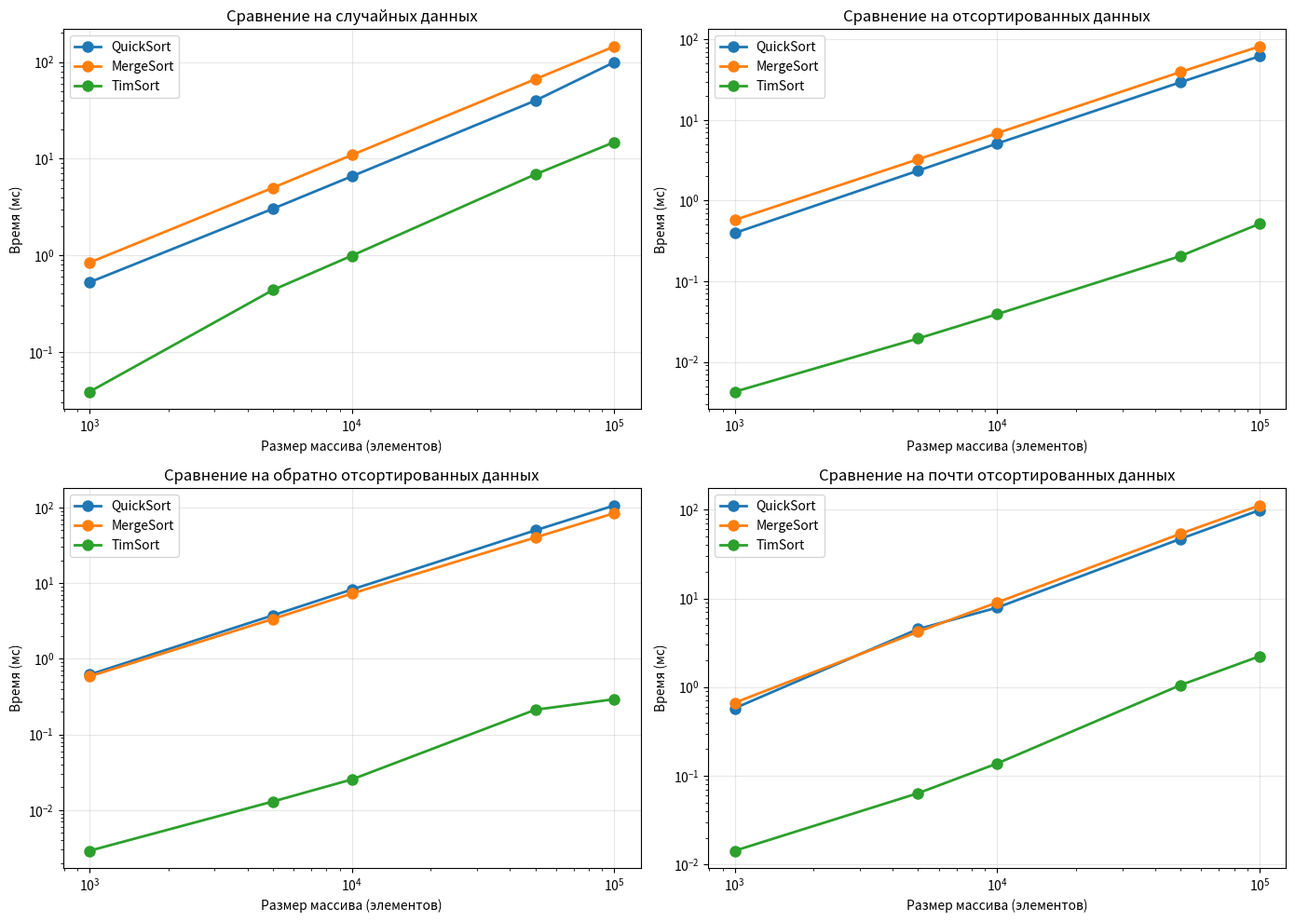

Here is the Python script that generated this plot:
"""
Сравнение алгоритмов сортировки: QuickSort, MergeSort, TimSort
Измеряем: время выполнения для массивов разного размера и типа
"""

import time
import random
import sys
import matplotlib.pyplot as plt
import numpy as np
from tabulate import tabulate

# Увеличиваем лимит рекурсии для больших массивов
sys.setrecursionlimit(10**6)

def quicksort(arr, low, high):
    """Быстрая сортировка (опорный элемент — медиана трёх)"""
    if low < high:

        mid = (low + high) // 2
        if arr[low] > arr[mid]:
            arr[low], arr[mid] = arr[mid], arr[low]
        if arr[low] > arr[high]:
            arr[low], arr[high] = arr[high], arr[low]
        if arr[mid] > arr[high]:
            arr[mid], arr[high] = arr[high], arr[mid]
        arr[mid], arr[high] = arr[high], arr[mid]

        pivot = arr[high]
        i = low - 1

        for j in range(low, high):
            if arr[j] <= pivot:
                i += 1
                arr[i], arr[j] = arr[j], arr[i]

        arr[i + 1], arr[high] = arr[high], arr[i + 1]
        pi = i + 1

        quicksort(arr, low, pi - 1)
        quicksort(arr, pi + 1, high)


def quicksort_wrapper(arr):
    """Обёртка для QuickSort"""
    quicksort(arr, 0, len(arr) - 1)
    return arr


def mergesort(arr):
    """Сортировка слиянием"""
    if len(arr) <= 1:
        return arr

    mid = len(arr) // 2
    left = mergesort(arr[:mid])
    right = mergesort(arr[mid:])

    result = []
    i = j = 0
    while i < len(left) and j < len(right):
        if left[i] <= right[j]:
            result.append(left[i])
            i += 1
        else:
            result.append(right[j])
            j += 1
    result.extend(left[i:])
    result.extend(right[j:])

    return result


def timsort_wrapper(arr):
    return sorted(arr)


def generate_random_array(size):
    """Случайный массив"""
    return [random.randint(0, size * 10) for _ in range(size)]


def generate_sorted_array(size):
    """Отсортированный массив (возрастание)"""
    return list(range(size))


def generate_reversed_array(size):
    """Обратно отсортированный массив (убывание)"""
    return list(range(size - 1, -1, -1))


def generate_nearly_sorted_array(size, swaps=0.02):
    """Почти отсортированный массив (с небольшими перестановками)"""
    arr = list(range(size))
    num_swaps = int(size * swaps)
    for _ in range(num_swaps):
        i, j = random.randint(0, size - 1), random.randint(0, size - 1)
        arr[i], arr[j] = arr[j], arr[i]
    return arr

def measure_time(sort_func, arr):
    """Измерение времени выполнения сортировки"""
    arr_copy = arr.copy()
    start = time.perf_counter()
    sort_func(arr_copy)
    elapsed = time.perf_counter() - start
    return elapsed


def run_experiment():
    """Запуск полного эксперимента"""

    sizes = [1000, 5000, 10000, 50000, 100000]

    # Типы данных
    data_types = {
        'Случайные': generate_random_array,
        'Отсортированные': generate_sorted_array,
        'Обратные': generate_reversed_array,
        'Почти отсортированные': lambda s: generate_nearly_sorted_array(s, 0.02)
    }

    # Алгоритмы
    algorithms = {
        'QuickSort': quicksort_wrapper,
        'MergeSort': mergesort,
        'TimSort': timsort_wrapper
    }


    results = {algo: {dtype: [] for dtype in data_types} for algo in algorithms}

    print("ЭКСПЕРИМЕНТ: Сравнение алгоритмов сортировки")

    for size in sizes:
        print(f"\n Тестирование размера: {size:,} элементов")

        for dtype_name, gen_func in data_types.items():
            print(f"  • {dtype_name}...", end=" ", flush=True)

            # Генерация данных
            data = gen_func(size)

            for algo_name, algo_func in algorithms.items():

                times = []
                for _ in range(3):
                    elapsed = measure_time(algo_func, data)
                    times.append(elapsed)
                best_time = min(times)
                results[algo_name][dtype_name].append(best_time)

            print("✓")

    return results, sizes, data_types, algorithms


def visualize_results(results, sizes, data_types, algorithms):
    """Построение графиков и таблиц"""

    print("ДЕТАЛЬНЫЕ РЕЗУЛЬТАТЫ (размер массива: 100,000 элементов)")

    target_size_idx = 4
    table_data = []
    for algo_name in algorithms:
        row = [algo_name]
        for dtype_name in data_types:
            time_ms = results[algo_name][dtype_name][target_size_idx] * 1000
            row.append(f"{time_ms:.1f} мс")
        table_data.append(row)

    print(tabulate(table_data,
                   headers=["Алгоритм"] + list(data_types.keys()),
                   tablefmt="grid"))


    print("УСКОРЕНИЕ TimSort ОТНОСИТЕЛЬНО ДРУГИХ АЛГОРИТМОВ (размер 100,000)")

    speedup_data = []
    for dtype_name in data_types:
        timsort_time = results['TimSort'][dtype_name][target_size_idx]
        quicksort_time = results['QuickSort'][dtype_name][target_size_idx]
        mergesort_time = results['MergeSort'][dtype_name][target_size_idx]

        speedup_data.append([
            dtype_name,
            f"{quicksort_time / timsort_time:.1f}x",
            f"{mergesort_time / timsort_time:.1f}x"
        ])

    print(tabulate(speedup_data,
                   headers=["Тип данных", "QuickSort быстрее?", "MergeSort быстрее?"],
                   tablefmt="grid"))

    # Построение графиков
    fig, axes = plt.subplots(2, 2, figsize=(14, 10))

    colors = {'QuickSort': '#1f77b4', 'MergeSort': '#ff7f0e', 'TimSort': '#2ca02c'}

    # График 1: Случайные данные
    ax1 = axes[0, 0]
    for algo_name in algorithms:
        times = [t * 1000 for t in results[algo_name]['Случайные']]
        ax1.plot(sizes, times, 'o-', label=algo_name, color=colors[algo_name], linewidth=2, markersize=8)
    ax1.set_xlabel('Размер массива (элементов)')
    ax1.set_ylabel('Время (мс)')
    ax1.set_title('Сравнение на случайных данных')
    ax1.legend()
    ax1.grid(True, alpha=0.3)
    ax1.set_xscale('log')
    ax1.set_yscale('log')

    # График 2: Отсортированные данные
    ax2 = axes[0, 1]
    for algo_name in algorithms:
        times = [t * 1000 for t in results[algo_name]['Отсортированные']]
        ax2.plot(sizes, times, 'o-', label=algo_name, color=colors[algo_name], linewidth=2, markersize=8)
    ax2.set_xlabel('Размер массива (элементов)')
    ax2.set_ylabel('Время (мс)')
    ax2.set_title('Сравнение на отсортированных данных')
    ax2.legend()
    ax2.grid(True, alpha=0.3)
    ax2.set_xscale('log')
    ax2.set_yscale('log')

    # График 3: Обратные данные
    ax3 = axes[1, 0]
    for algo_name in algorithms:
        times = [t * 1000 for t in results[algo_name]['Обратные']]
        ax3.plot(sizes, times, 'o-', label=algo_name, color=colors[algo_name], linewidth=2, markersize=8)
    ax3.set_xlabel('Размер массива (элементов)')
    ax3.set_ylabel('Время (мс)')
    ax3.set_title('Сравнение на обратно отсортированных данных')
    ax3.legend()
    ax3.grid(True, alpha=0.3)
    ax3.set_xscale('log')
    ax3.set_yscale('log')

    # График 4: Почти отсортированные данные
    ax4 = axes[1, 1]
    for algo_name in algorithms:
        times = [t * 1000 for t in results[algo_name]['Почти отсортированные']]
        ax4.plot(sizes, times, 'o-', label=algo_name, color=colors[algo_name], linewidth=2, markersize=8)
    ax4.set_xlabel('Размер массива (элементов)')
    ax4.set_ylabel('Время (мс)')
    ax4.set_title('Сравнение на почти отсортированных данных')
    ax4.legend()
    ax4.grid(True, alpha=0.3)
    ax4.set_xscale('log')
    ax4.set_yscale('log')

    plt.tight_layout()
    plt.savefig('sorting_comparison.png', dpi=150)
    plt.show()

    print("\n Графики сохранены в 'sorting_comparison.png'")


def print_analysis(results, sizes):
    """Вывод аналитических выводов"""

    print("АНАЛИЗ РЕЗУЛЬТАТОВ")

    # Сравнение при максимальном размере
    max_size_idx = -1
    max_size = sizes[max_size_idx]

    print(f"\n Результаты при размере массива {max_size:,} элементов (случайные данные):")

    time_comparison = []
    for algo_name in results:
        time_sec = results[algo_name]['Случайные'][max_size_idx]
        time_ms = time_sec * 1000
        time_comparison.append((algo_name, time_ms))
        print(f"  • {algo_name}: {time_ms:.1f} мс")


    fastest = min(time_comparison, key=lambda x: x[1])
    slowest = max(time_comparison, key=lambda x: x[1])

    print(f"\n Самый быстрый алгоритм на случайных данных: {fastest[0]} ({fastest[1]:.1f} мс)")
    print(f" Самый медленный: {slowest[0]} ({slowest[1]:.1f} мс)")
    print(f" TimSort быстрее QuickSort в {time_comparison[0][1] / time_comparison[2][1]:.1f} раза")
    print(f" TimSort быстрее MergeSort в {time_comparison[1][1] / time_comparison[2][1]:.1f} раза")


def main():

    print("СРАВНЕНИЕ АЛГОРИТМОВ СОРТИРОВКИ ДЛЯ БОЛЬШИХ МАССИВОВ ДАННЫХ")

    results, sizes, data_types, algorithms = run_experiment()

    visualize_results(results, sizes, data_types, algorithms)

    print_analysis(results, sizes)

    print("ЭКСПЕРИМЕНТ ЗАВЕРШЁН")

if __name__ == "__main__":
    main()
